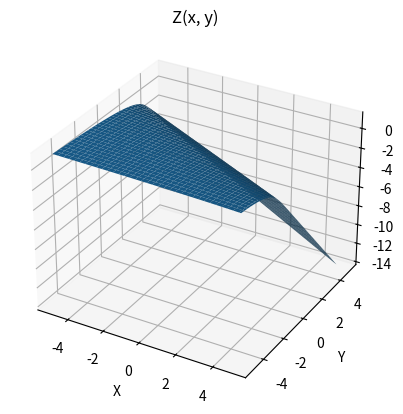
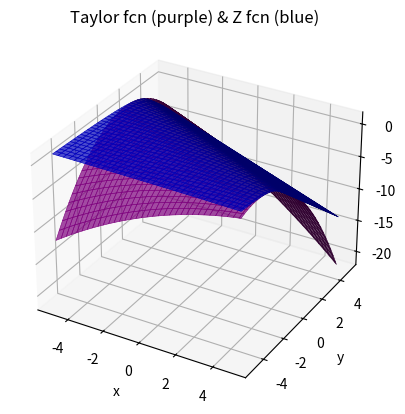
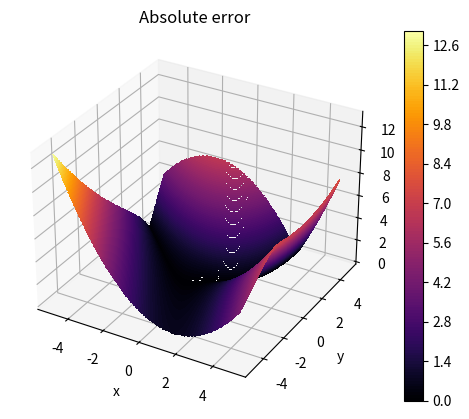

These figures' Python source, in order:
import numpy as np
import matplotlib.pyplot as plt
from scipy.optimize import fsolve
from math import e, floor

X = np.linspace(-10**-5, 10**-5, 51)
Y = np.linspace(-10**-5, 10**-5, 51)
roots = np.zeros((51, 51))

# loop that iterates over every possible combination on the lists X and Y
for i in range(np.size(X)):
    for j in range(np.size(X)):
        roots[i, j] = fsolve(lambda z: X[i] + 2*Y[j] + z + e**(2*z) - 1, 0)

mid = floor(51 / 2)
H = (2*10**-5)/50

# coefficients

# old bad derivatives
'''   
DDX = (roots[Mid+1, Mid]-roots[Mid, Mid])/H
DDY = (roots[Mid, Mid+1]-roots[Mid, Mid])/H
DFXX = (roots[Mid+2, Mid] - 2*roots[Mid+1, Mid] + roots[Mid, Mid])/(H**2)
DFXY = (roots[Mid+1, Mid+1]-roots[Mid, Mid+1]-roots[Mid+1, Mid]-roots[Mid, Mid])/(H**2)
DFYY = (roots[Mid, Mid+2] - 2*roots[Mid, Mid+1] + roots[Mid, Mid])/(H**2)
'''

# Centered derivatives (nice)
DDX = (roots[mid + 1, mid] - roots[mid - 1, mid]) / (2 * H)
DDY = (roots[mid, mid + 1] - roots[mid, mid - 1]) / (2 * H)
DFXX = (roots[mid + 2, mid] - 2 * roots[mid, mid] + roots[mid - 2, mid]) / (4 * H ** 2)
DFXY = (roots[mid + 1, mid + 1] - roots[mid - 1, mid + 1] - roots[mid + 1, mid - 1] + roots[mid - 1, mid - 1]) / (4 * H ** 2)
DFYY = (roots[mid, mid + 2] - 2 * roots[mid, mid] + roots[mid, mid - 2]) / (4 * H ** 2)


def P_2(x, y):
    return 0 + DDX * x + DDY * y + (DFXX * x ** 2 + 2 * DFXY * x * y + DFYY * y ** 2) / 2


X = np.linspace(-5, 5, 101)
Y = np.linspace(-5, 5, 101)
roots = np.zeros((101, 101))

# loop that iterates over every possible combination on the lists X and Y
for i in range(np.size(X)):
    for j in range(np.size(X)):
        roots[i, j] = fsolve(lambda z: X[i] + 2*Y[j] + z + e**(2*z) - 1, 0)

PVZ_2 = np.zeros((101, 101))

# loop that iterates over every possible combination on the lists X and Y
for i in range(np.size(X)):
    for j in range(np.size(X)):
        PVZ_2[i, j] = P_2(X[i], Y[j])


# Surface plot of Z(x, y)
X_, Y_ = np.meshgrid(np.linspace(-5, 5, 101), np.linspace(-5, 5, 101))
Z_ = np.matrix_transpose(roots)  # Slap a transpose on that bad boy

ax = plt.figure().add_subplot(projection='3d')
ax.plot_surface(X_, Y_, Z_)
plt.title('Z(x, y)')
plt.xlabel('X')
plt.ylabel('Y')

# surface plot of Z and Taylor fcn
ax = plt.figure().add_subplot(projection='3d', xlabel='x', ylabel='y', zlabel='z')
ax.plot_surface(X_, Y_, P_2(X_, Y_), color='purple', lw=0.4, alpha=0.7, edgecolors='purple')            # plotting taylor
ax.plot_surface(X_, Y_, Z_, color='blue', lw=0.4, alpha=0.7, edgecolors='b')                    # plotting Z
plt.title('Taylor fcn (purple) & Z fcn (blue)')

# calculating & plotting absolute error
err = abs(Z_ - PVZ_2)

ax = plt.figure().add_subplot(projection='3d', xlabel = 'x', ylabel = 'y', zlabel = 'z')
plt.contourf(X_, Y_, err, levels = 150, cmap = 'inferno')
plt.title('Absolute error')
plt.colorbar()
plt.show()
